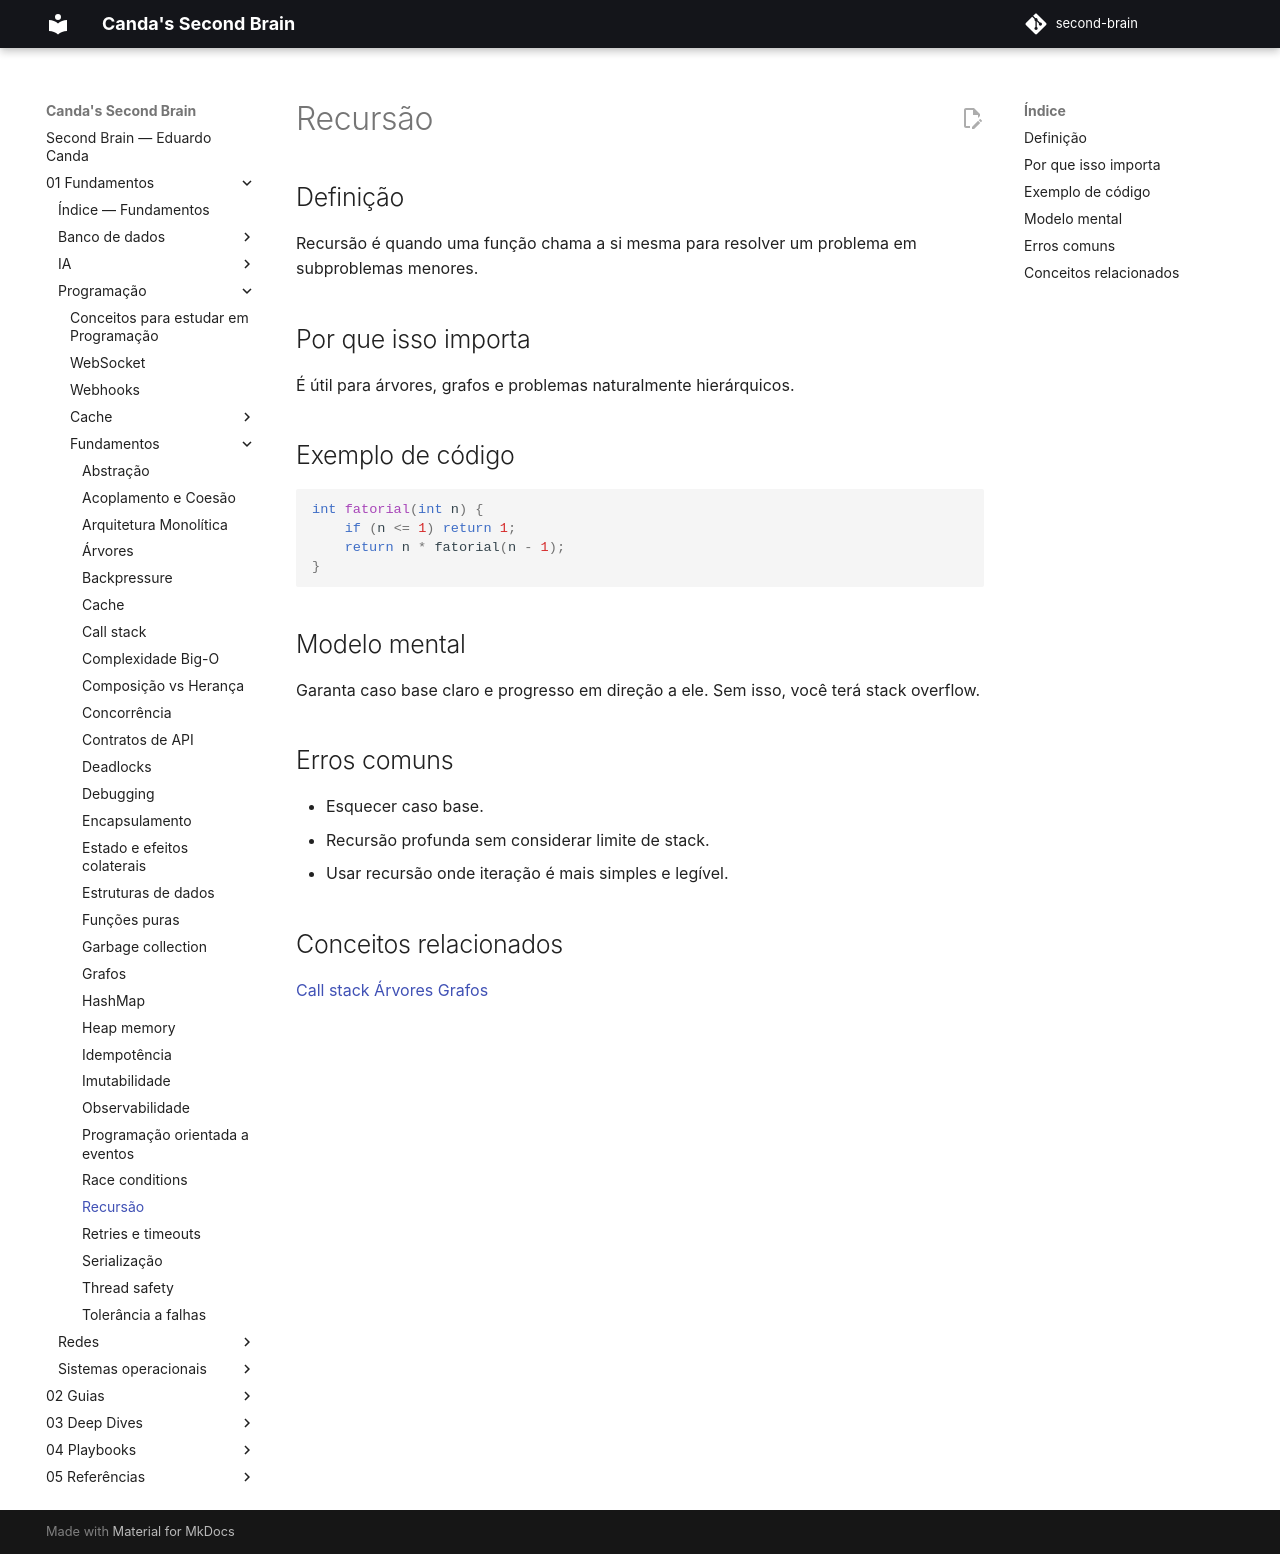

repository: EduardoCanda/second-brain · page: 01 - Fundamentos/Programação/Fundamentos/recursao/index.html · generator: mkdocs

# Recursão

## Definição
Recursão é quando uma função chama a si mesma para resolver um problema em subproblemas menores.

## Por que isso importa
É útil para árvores, grafos e problemas naturalmente hierárquicos.

## Exemplo de código
```java
int fatorial(int n) {
    if (n <= 1) return 1;
    return n * fatorial(n - 1);
}
```

## Modelo mental
Garanta caso base claro e progresso em direção a ele. Sem isso, você terá stack overflow.

## Erros comuns
- Esquecer caso base.
- Recursão profunda sem considerar limite de stack.
- Usar recursão onde iteração é mais simples e legível.

## Conceitos relacionados
[Call stack](call-stack.md)
[Árvores](arvores.md)
[Grafos](grafos.md)
